Run: headless pygame with SDL's dummy video driver; simulated clock (each Clock.tick advances the game by its frame time, no real sleeping); random seed 0; keys injected as events and as key.get_pressed() state; mouse plan: one left click at the window centre at the start of phase 2, then a move to the lower-right quarter at the start of phase 3.
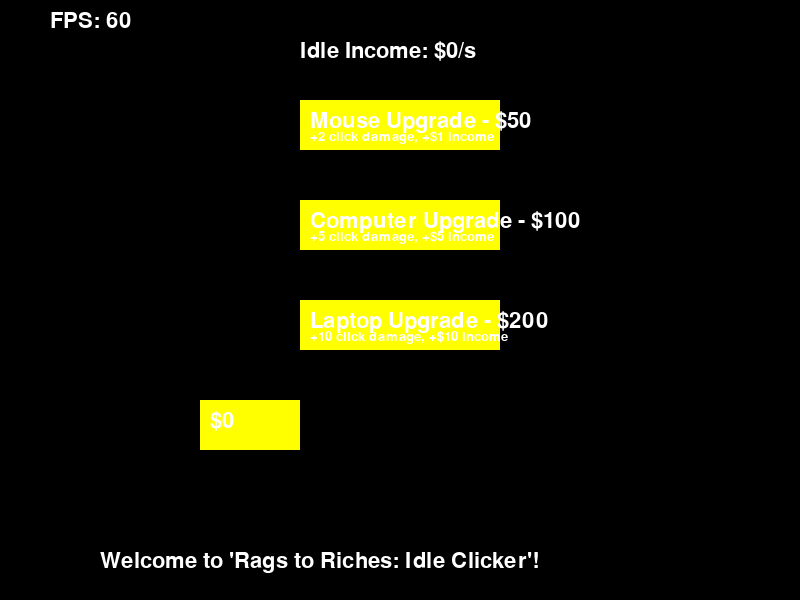
Frame 1 of 4 · flips 1–60 · no input
Frame 2 of 4 · flips 61–180 · clicked the window centre · tapped SPACE, RETURN · held RIGHT (→), D · screen unchanged from frame 1, image omitted
Frame 3 of 4 · flips 181–300 · moved the mouse to the lower-right quarter · held DOWN (↓), S · screen unchanged from frame 2, image omitted
Frame 4 of 4 · flips 301–420 · held LEFT (←), A, UP (↑), W · screen unchanged from frame 3, image omitted

The pygame program that drew these frames:

# Import the pygame library and initialise the game engine
import pygame
from random import randint

pygame.init()
# Define some colors
BLACK = (0, 0, 0)
WHITE = (255, 255, 255)
GREEN = (0, 255, 0)
RED = (255, 0, 0)
YELLOW = (255, 255, 0)
BRIGHT_YELLOW = (255, 255, 100)

# Set the height and width of the screen
WIDTH, HEIGHT = 800, 600
win = pygame.display.set_mode((WIDTH, HEIGHT))
pygame.display.set_caption("Rags to Riches: Idle Clicker")

# Load the font
font = pygame.font.SysFont('Monospace Regular', 32)
small_font = pygame.font.SysFont('Monospace Regular', 20)

# Clock to control frame rate
clock = pygame.time.Clock()

# Player class


class Player:
    def __init__(self, x, y, width, height):
        self.x = x
        self.y = y
        self.width = width
        self.height = height
        self.color = YELLOW
        self.click_damage = 1
        self.money = 0
        self.idle_income = 0
        self.upgrades = []

    def draw(self, win):
        pygame.draw.rect(win, self.color, (self.x, self.y, self.width, self.height))
        money_text = font.render(f"${int(self.money)}", 1, WHITE)
        win.blit(money_text, (self.x + 10, self.y + 10))

    def is_clicked(self, pos):
        return pos[0] > self.x and pos[0] < self.x + self.width and pos[1] > self.y and pos[1] < self.y + self.height

    def click_me(self):
        self.money += self.click_damage

    def apply_idle_income(self):
        self.money += self.idle_income

    def apply_upgrades(self):
        for upgrade in self.upgrades:
            upgrade.apply_effect()

# Upgrade class


class Upgrade:
    def __init__(self, name, cost, damage, income_increase):
        self.name = name
        self.cost = cost
        self.damage = damage
        self.income_increase = income_increase
        self.active = False

    def draw(self, win):
        if self.active:
            color = BRIGHT_YELLOW
        else:
            color = YELLOW

        pygame.draw.rect(win, color, (300, self.y, 200, 50))
        upgrade_text = font.render(f"{self.name} - ${self.cost}", 1, WHITE)
        win.blit(upgrade_text, (310, self.y + 10))
        effect_text = small_font.render(f"+{self.damage} click damage, +${self.income_increase} income", 1, WHITE)
        win.blit(effect_text, (310, self.y + 30))

    def is_hovered(self, pos):
        return pos[0] > 300 and pos[0] < 500 and pos[1] > self.y and pos[1] < self.y + 50

    def buy(self, player):
        if player.money >= self.cost:
            player.money -= self.cost
            self.active = True
            player.upgrades.append(self)

    def apply_effect(self):
        player.click_damage += self.damage
        player.idle_income += self.income_increase


# Create upgrade instances
upgrade_1 = Upgrade("Mouse Upgrade", 50, 2, 1)
upgrade_2 = Upgrade("Computer Upgrade", 100, 5, 5)
upgrade_3 = Upgrade("Laptop Upgrade", 200, 10, 10)
upgrades = [upgrade_1, upgrade_2, upgrade_3]

# Position the upgrades
y_offset = 100
for i, upgrade in enumerate(upgrades):
    upgrade.y = 100 + i * y_offset


player = Player(200, 400, 100, 50)

# Storyline variables
story_texts = [
    "Welcome to 'Rags to Riches: Idle Clicker'!",
    "You start from the bottom, working a low-paying job.",
    "Click to earn money, and aim to become wealthy.",
    "Use your money wisely to buy upgrades and increase your income."
]
current_story_index = 0

# Keep looping until the user x button is clicked
running = True
while running:
    # Did the user click the close button?
    for event in pygame.event.get():
        if event.type == pygame.QUIT:
            running = False
        if event.type == pygame.MOUSEBUTTONDOWN:
            # Get the mouse position
            mouse_pos = pygame.mouse.get_pos()
            # Check if the player clicked the button
            if player.is_clicked(mouse_pos):
                player.click_me()

            # Check for upgrade clicks
            for upgrade in upgrades:
                if upgrade.is_hovered(mouse_pos) and not upgrade.active:
                    upgrade.buy(player)

    # Update the player's income and apply upgrades
    player.apply_idle_income()
    player.apply_upgrades()

    # Fill the background with black
    win.fill(BLACK)

    # Draw the button
    player.draw(win)

    # Render the text
    income_text = font.render(f"Idle Income: ${player.idle_income}/s", 1, WHITE)
    win.blit(income_text, (300, 40))
    fps_text = font.render(f"FPS: {int(clock.get_fps())}", 1, WHITE)
    win.blit(fps_text, (50, 10))

    # Draw upgrade buttons
    for upgrade in upgrades:
        upgrade.draw(win)

    # Display storyline text
    story_text = font.render(story_texts[current_story_index], 1, WHITE)
    win.blit(story_text, (100, 550))

    # Next story text when space is pressed
    keys = pygame.key.get_pressed()
    if keys[pygame.K_SPACE]:
        current_story_index = (current_story_index + 1) % len(story_texts)

    # Update display
    pygame.display.flip()

    # Control frame rate
    clock.tick(60)
pygame.quit()
